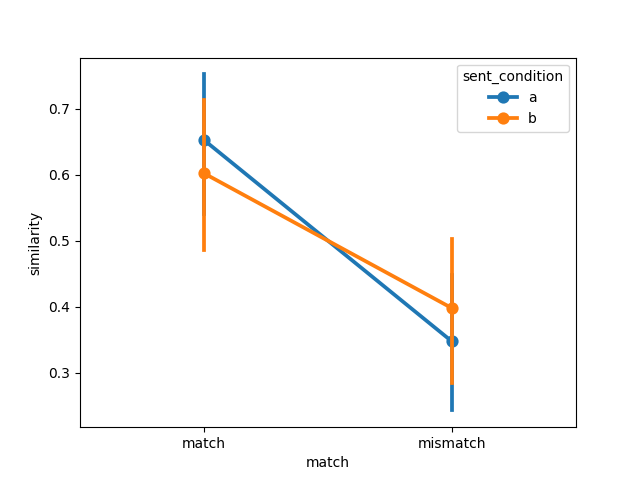

The table this chart was drawn from, first rows:
item, object, item_type, sent_condition, media_condition, match, similarity, model, dataset
35, airplane, original, a, a, match, 0.01914, imagebind, pecher2006
53, apple, original, a, a, match, 0.9997, imagebind, pecher2006
1, apple pie, new, a, a, match, 0.9852, imagebind, pecher2006
21, avocado, new new, a, a, match, 1, imagebind, pecher2006
39, balloon, original, a, a, match, 3.0474606319330633e-05, imagebind, pecher2006
32, banana, new new, a, a, match, 1, imagebind, pecher2006
47, book, original, a, a, match, 0.1542, imagebind, pecher2006
40, bread, original, a, a, match, 0.759, imagebind, pecher2006
12, carrot, new, a, a, match, 1, imagebind, pecher2006
28, cheesecake, new new, a, a, match, 3.1477949960390106e-05, imagebind, pecher2006
36, chicken, original, a, a, match, 0.9997, imagebind, pecher2006
54, cigarette, original, a, a, match, 0.0233, imagebind, pecher2006
7, coat, new, a, a, match, 3.6679710319731385e-05, imagebind, pecher2006
55, corn, original, a, a, match, 1.0, imagebind, pecher2006
18, cucumber, new, a, a, match, 0.9999, imagebind, pecher2006
56, eagle, original, a, a, match, 0.9767, imagebind, pecher2006
41, egg, original, a, a, match, 0.9562, imagebind, pecher2006
48, fish, original, a, a, match, 0.9985, imagebind, pecher2006
22, frog, new new, a, a, match, 0.6274, imagebind, pecher2006
13, garbage bag, new, a, a, match, 0.018, imagebind, pecher2006
14, goose, new, a, a, match, 0.9327, imagebind, pecher2006
37, hockey, original, a, a, match, 0.9774, imagebind, pecher2006
2, horse, new, a, a, match, 0.8616, imagebind, pecher2006
29, hose, new new, a, a, match, 0.895, imagebind, pecher2006
15, ice, new, a, a, match, 0.999, imagebind, pecher2006
33, ketchup, new new, a, a, match, 1.2400942978274543e-05, imagebind, pecher2006
19, lamp, new, a, a, match, 0.7893, imagebind, pecher2006
49, lemon, original, a, a, match, 0.7657, imagebind, pecher2006
38, lime, original, a, a, match, 0.6014, imagebind, pecher2006
57, lobster, original, a, a, match, 0.9611, imagebind, pecher2006
20, map, new, a, a, match, 0.999, imagebind, pecher2006
8, match, new, a, a, match, 0.0134, imagebind, pecher2006
42, mushroom, original, a, a, match, 1, imagebind, pecher2006
43, newspaper, original, a, a, match, 0.7644, imagebind, pecher2006
50, onion, original, a, a, match, 0.9999, imagebind, pecher2006
9, owl, new, a, a, match, 0.6602, imagebind, pecher2006
23, paint, new new, a, a, match, 0.2934, imagebind, pecher2006
44, pineapple, original, a, a, match, 1.0, imagebind, pecher2006
10, pumpkin, new, a, a, match, 0.2001, imagebind, pecher2006
45, sailboat, original, a, a, match, 0.0155, imagebind, pecher2006
3, scarf, new, a, a, match, 0.9975, imagebind, pecher2006
58, shirt, original, a, a, match, 0.9809, imagebind, pecher2006
4, shoelace, new, a, a, match, 0.9986, imagebind, pecher2006
30, soap, new new, a, a, match, 0.9999, imagebind, pecher2006
59, spaghetti, original, a, a, match, 0.01767, imagebind, pecher2006
11, squid, new, a, a, match, 1, imagebind, pecher2006
5, staple, new, a, a, match, 0.8564, imagebind, pecher2006
26, sugar, new new, a, a, match, 0.05707, imagebind, pecher2006
16, swiss knife, new, a, a, match, 0.03323, imagebind, pecher2006
31, tape, new new, a, a, match, 0.8967, imagebind, pecher2006
27, tinfoil, new new, a, a, match, 0.0008508, imagebind, pecher2006
60, tissue, original, a, a, match, 6.145208317320794e-05, imagebind, pecher2006
46, tomato, original, a, a, match, 0.9909, imagebind, pecher2006
51, towel, original, a, a, match, 0.9378, imagebind, pecher2006
17, umbrella, new, a, a, match, 0.3064, imagebind, pecher2006
24, walnut, new new, a, a, match, 0.9977, imagebind, pecher2006
52, watermelon, original, a, a, match, 0.9711, imagebind, pecher2006
6, wheat, new, a, a, match, 1, imagebind, pecher2006
34, wool, new new, a, a, match, 0.8482, imagebind, pecher2006
25, zodiac, new new, a, a, match, 0.01168, imagebind, pecher2006
... 180 more rows
